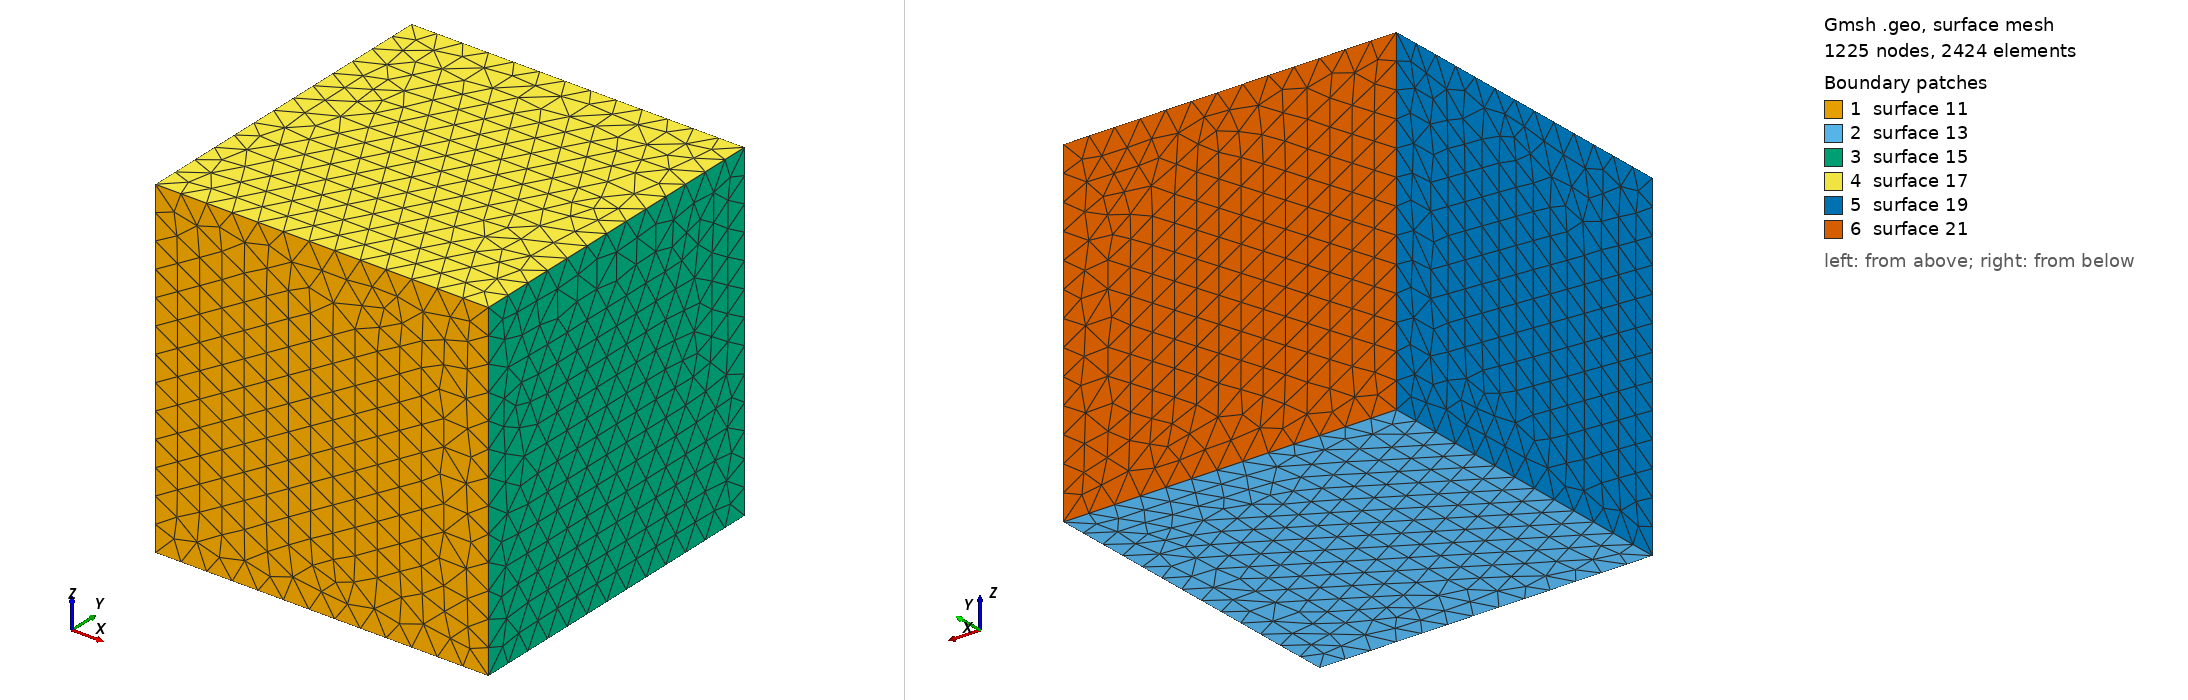

Gmsh geometry script, surface-meshed: 1225 nodes, 2424 surface elements. Boundary patches (legend numbers): 1 surface 11, 2 surface 13, 3 surface 15, 4 surface 17, 5 surface 19, 6 surface 21. Left view from above one corner, right view from below the opposite corner. The script declares no physical surfaces, so the legend lists its geometric surfaces. The drawing asked Gmsh for element sizes between 1% and 20% of the model's largest extent; the script's own settings can give other sizes.

=== 3DCubePoints.geo (drawn) ===
// Benchmark existing on GMSH tutorials

//Delete All;
Mesh.Algorithm = 8;
Mesh.Algorithm3D = 1;

RCube = 1.;
lcCube = 0.08;

// Define all points of the circle
Point(1) = {0,     0,     0,     lcCube};
Point(2) = {RCube, 0,     0,     lcCube};
Point(3) = {RCube, 0,     RCube, lcCube};
Point(4) = {0,     0,     RCube, lcCube};
Point(5) = {0,     RCube, 0,     lcCube};
Point(6) = {RCube, RCube, 0,     lcCube};
Point(7) = {RCube, RCube, RCube, lcCube};
Point(8) = {0,     RCube, RCube, lcCube};

// Bottom Lines
Line(10) = {1, 2};
Line(11) = {2, 3};
Line(12) = {3, 4};
Line(13) = {4, 1};
// Four Lines
Line(14) = {1, 5};
Line(15) = {2, 6};
Line(16) = {3, 7};
Line(17) = {4, 8};
// Top Lines
Line(18) = {5, 6};
Line(19) = {6, 7};
Line(20) = {7, 8};
Line(21) = {8, 5};

Line Loop(10) = {10, 11, 12, 13};
Surface(11) = {10};
Line Loop(12) = {10, 15, -18, -14};
Surface(13) = {12};
Line Loop(14) = {11, 16, -19, -15};
Surface(15) = {14};
Line Loop(16) = {12, 17, -20, -16};
Surface(17) = {16};
Line Loop(18) = {13, 14, -21, -17};
Surface(19) = {18};
Line Loop(20) = {18, 19, 20, 21};
Surface(21) = {20};

Surface Loop(29) = {11,13,15,17,19,21};
Volume(1111) = {29};

p0 = newp;
Point(p0) = {0.5, RCube, 0.5, lcCube};
Point{p0} In Volume {1111};

p1 = newp;
Point(p1) = {0.6, RCube, 0.5, lcCube};
Point{p1} In Volume {1111};
l1 = newl;
Line(l1) = {p0, p1};
Curve{l1} In Volume {1111};

p2 = newp;
Point(p2) = {0.7, RCube, 0.5, lcCube};
Point{p2} In Volume {1111};
l2 = newl;
Line(l2) = {p1, p2};
Curve{l2} In Volume {1111};

p3 = newp;
Point(p3) = {0.8, RCube, 0.5, lcCube};
Point{p3} In Volume {1111};
l3 = newl;
Line(l3) = {p2, p3};
Curve{l3} In Volume {1111};

p4 = newp;
Point(p4) = {0.9, RCube, 0.5, lcCube};
Point{p4} In Volume {1111};
l4 = newl;
Line(l4) = {p3, p4};
Curve{l4} In Volume {1111};

p5 = newp;
Point(p5) = {1.0, RCube, 0.5, lcCube};
Point{p5} In Volume {1111};
l5 = newl;
Line(l5) = {p4, p5};
Curve{l5} In Volume {1111};
